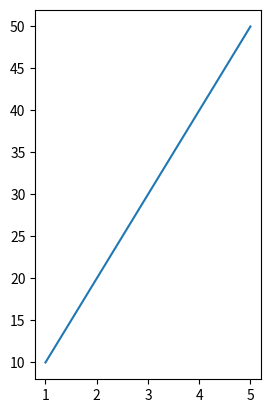

Recreate this plot in Python.
import matplotlib.pyplot as plt
import numpy as np

x = np.array([1, 2, 3, 4, 5]);
y = np.array([10, 20, 30, 40, 50]);

plt.subplot(1,2, 1);
plt.plot(x, y);

x = np.array([]);

plt.show();
